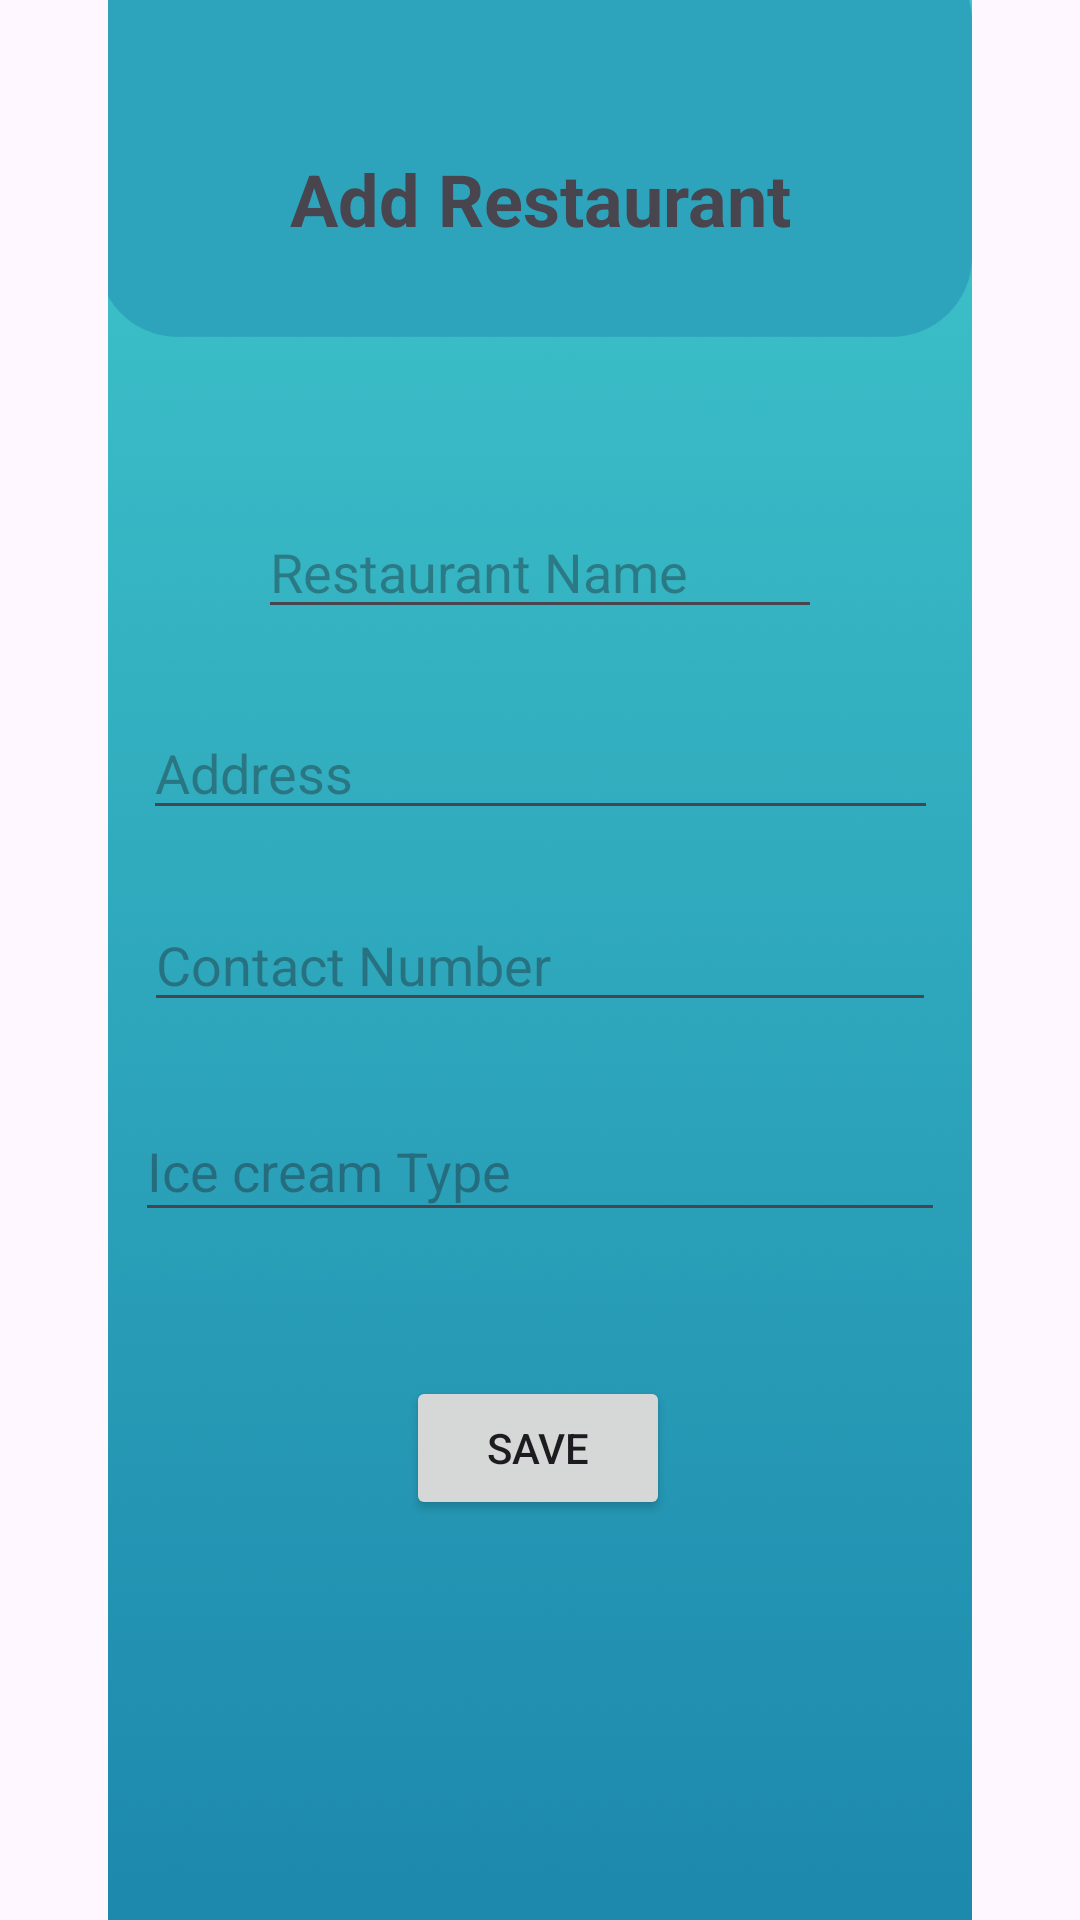

Here is an Android app screen rendered from its layout file. Give the layout XML and the strings, colors and styles it references.
<!-- AndroidManifest.xml: application theme Theme.TheIceCreamy -->
<!-- res/layout/activity_add_restaurant.xml -->
<?xml version="1.0" encoding="utf-8"?>
<androidx.constraintlayout.widget.ConstraintLayout
    xmlns:android="http://schemas.android.com/apk/res/android"
    xmlns:app="http://schemas.android.com/apk/res-auto"
    xmlns:tools="http://schemas.android.com/tools"
    android:layout_width="match_parent"
    android:layout_height="match_parent"
    tools:context=".add_restaurant">

    <ImageView
        android:layout_width="wrap_content"
        android:layout_height="wrap_content"
        android:src="@drawable/background_new"
        app:layout_constraintBottom_toBottomOf="parent"
        app:layout_constraintEnd_toEndOf="parent"
        app:layout_constraintStart_toStartOf="parent"
        app:layout_constraintTop_toTopOf="parent" />


    <TextView
        android:id="@+id/tvTitle"
        android:layout_width="wrap_content"
        android:layout_height="wrap_content"
        android:text="Add Restaurant"
        android:textSize="24sp"
        android:textStyle="bold"
        app:layout_constraintTop_toTopOf="parent"
        app:layout_constraintStart_toStartOf="parent"
        app:layout_constraintEnd_toEndOf="parent"
        android:layout_marginTop="50dp" />

    <EditText
        android:id="@+id/etRestaurantName"
        android:layout_width="match_parent"
        android:layout_height="wrap_content"
        android:hint="Restaurant Name"
        android:layout_margin="86dp"
        app:layout_constraintTop_toBottomOf="@id/tvTitle"
        app:layout_constraintStart_toStartOf="parent"
        app:layout_constraintEnd_toEndOf="parent" />

    <EditText
        android:id="@+id/etAddress"
        android:layout_width="265dp"
        android:layout_height="41dp"
        android:layout_margin="26dp"
        android:hint="Address"
        app:layout_constraintEnd_toEndOf="parent"
        app:layout_constraintStart_toStartOf="parent"
        app:layout_constraintTop_toBottomOf="@id/etRestaurantName" />

    <EditText
        android:id="@+id/etContact"
        android:layout_width="264dp"
        android:layout_height="38dp"
        android:layout_margin="26dp"
        android:hint="Contact Number"
        android:inputType="phone"
        app:layout_constraintEnd_toEndOf="parent"
        app:layout_constraintStart_toStartOf="parent"
        app:layout_constraintTop_toBottomOf="@id/etAddress" />

    <EditText
        android:id="@+id/etCuisine"
        android:layout_width="270dp"
        android:layout_height="44dp"
        android:layout_margin="26dp"
        android:hint="Ice cream Type"
        app:layout_constraintEnd_toEndOf="parent"
        app:layout_constraintStart_toStartOf="parent"
        app:layout_constraintTop_toBottomOf="@id/etContact" />

    <Button
        android:id="@+id/btnSaveRestaurant"
        android:layout_width="wrap_content"
        android:layout_height="wrap_content"
        android:layout_marginTop="48dp"
        android:text="Save"
        app:layout_constraintEnd_toEndOf="parent"
        app:layout_constraintHorizontal_bias="0.498"
        app:layout_constraintStart_toStartOf="parent"
        app:layout_constraintTop_toBottomOf="@id/etCuisine" />
</androidx.constraintlayout.widget.ConstraintLayout>
<!-- resources referenced by this layout -->
<resources>
  <!-- drawable background_new: png bitmap (drawable, 179608 bytes) -->
  <style name="Theme.TheIceCreamy" parent="Base.Theme.TheIceCreamy" />
  <style name="Base.Theme.TheIceCreamy" parent="Theme.Material3.DayNight.NoActionBar">
          
          
      </style>
</resources>
